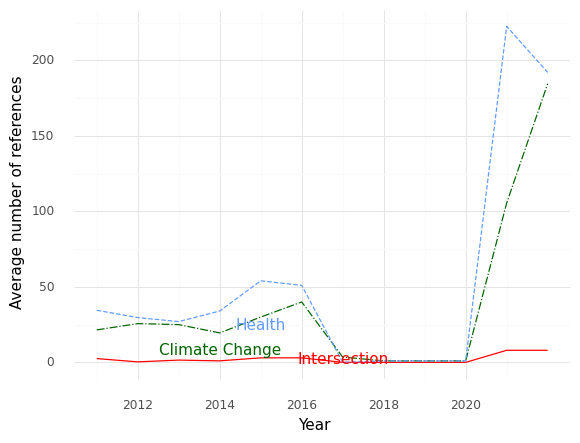

The file beside this chart, header and first rows:
, Year, intersection, health, climate
0, 2011, 2.5, 34.5, 21.5
1, 2012, 0.3333, 29.67, 25.67
2, 2013, 1.5, 27.0, 25.0
3, 2014, 1.0, 34.0, 19.5
4, 2015, 3.0, 54.0, 30.0
5, 2016, 3.0, 51.0, 40.0
6, 2017, 0.0, 0.0, 3.5
7, 2018, 0.0, 1.0, 1.0
8, 2019, 0.0, 1.0, 1.0
9, 2020, 0.0, 1.0, 1.0
10, 2021, 8.0, 222.5, 105.5
11, 2022, 8.0, 192.0, 184.5
